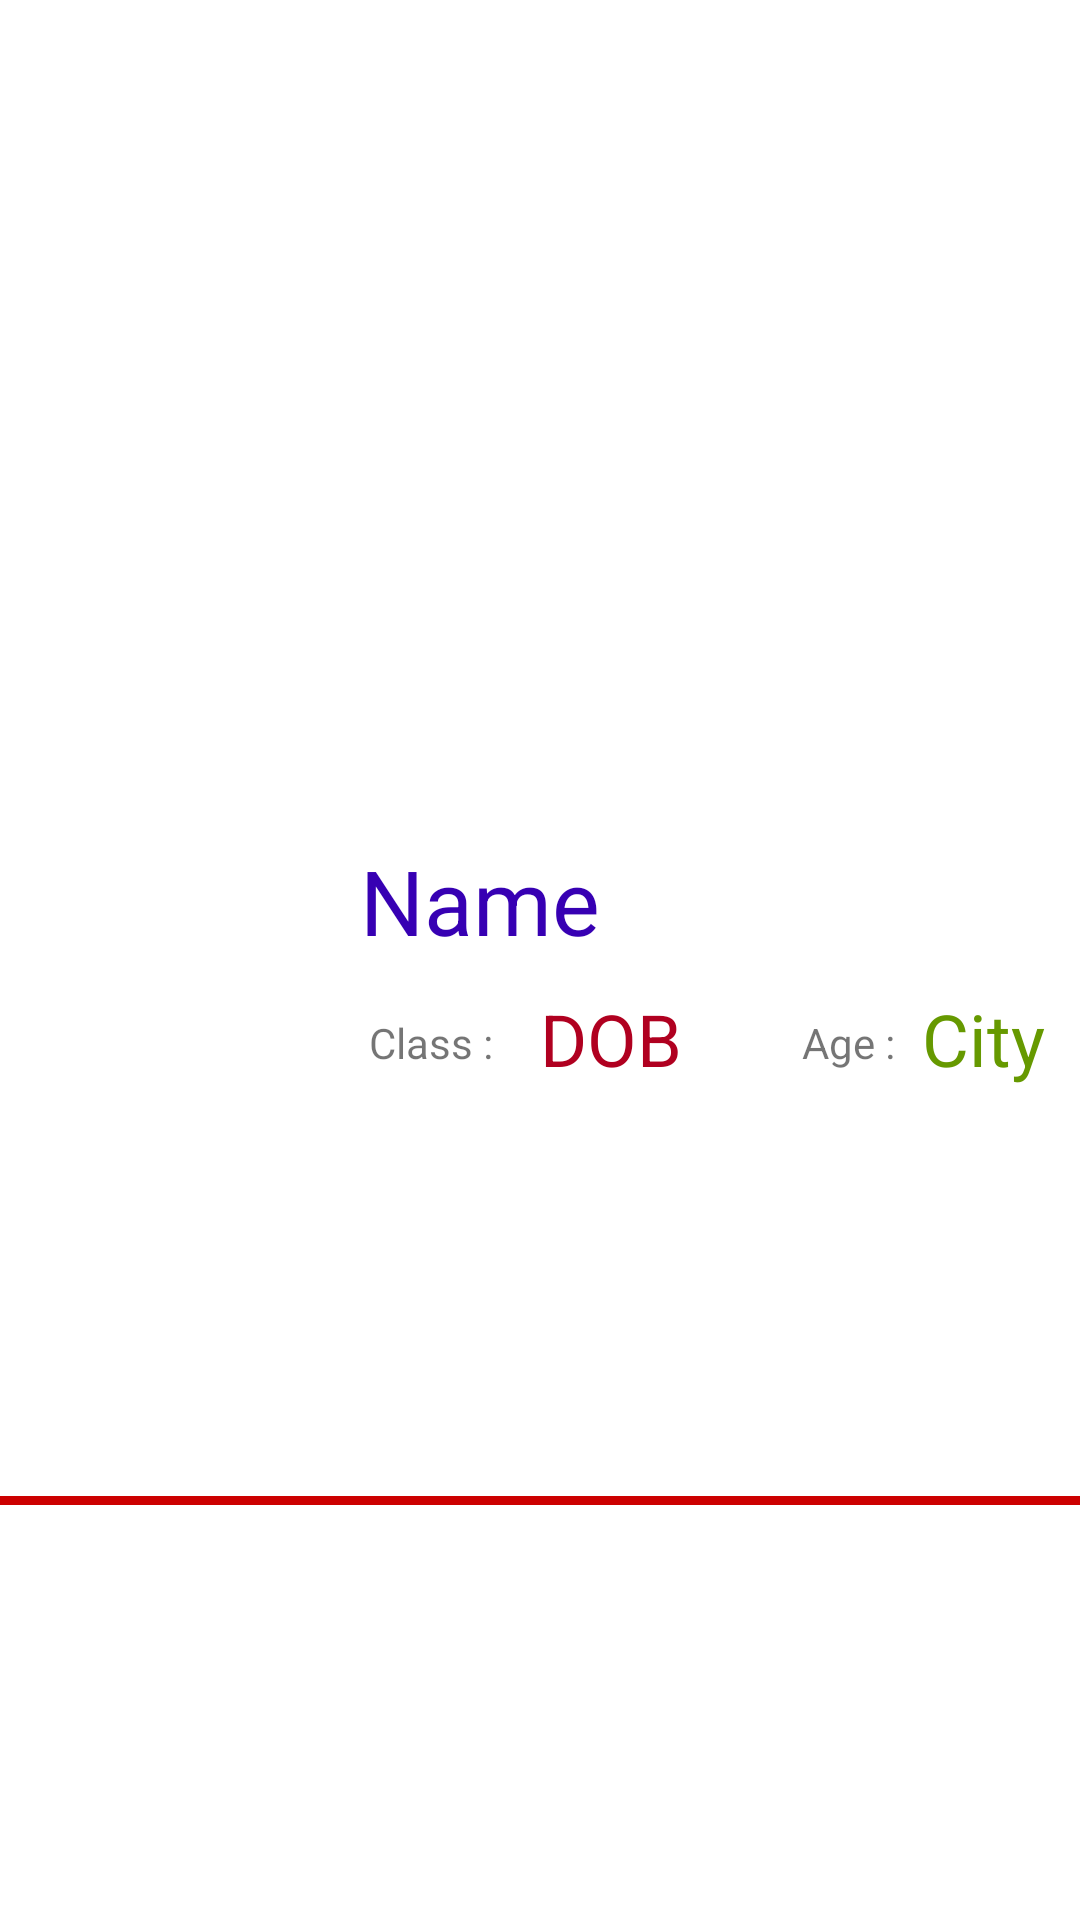

Write the Android layout XML for this screen, with the resource values it uses.
<!-- AndroidManifest.xml: application theme Theme.QuranLessonPlanner -->
<!-- res/layout/single_student.xml -->
<?xml version="1.0" encoding="utf-8"?>
<androidx.constraintlayout.widget.ConstraintLayout xmlns:android="http://schemas.android.com/apk/res/android"
    xmlns:app="http://schemas.android.com/apk/res-auto"
    xmlns:tools="http://schemas.android.com/tools"
    android:id="@+id/friendDetailLayout"
    android:layout_width="match_parent"
    android:layout_height="wrap_content"
    android:orientation="vertical">

    <ImageView
        android:id="@+id/imageViewFriendPicture"
        android:layout_width="80dp"
        android:layout_height="80dp"
        android:layout_marginStart="16dp"
        android:layout_marginTop="8dp"
        android:layout_marginBottom="8dp"
        android:src="@drawable/ic_launcher_background"
        app:layout_constraintBottom_toBottomOf="parent"
        app:layout_constraintStart_toStartOf="parent"
        app:layout_constraintTop_toTopOf="parent" />

    <TextView
        android:id="@+id/textViewFriendName"
        android:layout_width="206dp"
        android:layout_height="38dp"
        android:layout_marginStart="24dp"
        android:text="Name"
        android:textColor="@color/purple_700"
        android:textSize="30sp"
        app:layout_constraintStart_toEndOf="@+id/imageViewFriendPicture"
        app:layout_constraintTop_toTopOf="@+id/imageViewFriendPicture" />

    <TextView
        android:id="@+id/textViewDate"
        android:layout_width="wrap_content"
        android:layout_height="wrap_content"
        android:layout_marginStart="84dp"
        android:layout_marginTop="12dp"
        android:text="DOB"
        android:textColor="@color/design_default_color_error"
        android:textSize="24sp"
        app:layout_constraintStart_toEndOf="@+id/imageViewFriendPicture"
        app:layout_constraintTop_toBottomOf="@+id/textViewFriendName" />

    <View
        android:id="@+id/divider3"
        android:layout_width="395dp"
        android:layout_height="3dp"
        android:layout_marginStart="8dp"
        android:layout_marginTop="8dp"
        android:layout_marginEnd="8dp"
        android:layout_marginBottom="8dp"
        android:background="@android:color/holo_red_dark"
        app:layout_constraintBottom_toBottomOf="parent"
        app:layout_constraintEnd_toEndOf="parent"
        app:layout_constraintStart_toStartOf="parent"
        app:layout_constraintTop_toBottomOf="@+id/imageViewFriendPicture" />

    <TextView
        android:id="@+id/textViewCity"
        android:layout_width="wrap_content"
        android:layout_height="wrap_content"
        android:layout_marginStart="80dp"
        android:text="City"
        android:textColor="@android:color/holo_green_dark"
        android:textColorHint="@android:color/holo_green_dark"
        android:textSize="24sp"
        app:layout_constraintStart_toEndOf="@+id/textViewDate"
        app:layout_constraintTop_toTopOf="@+id/textViewDate" />

    <TextView
        android:id="@+id/textView"
        android:layout_width="45dp"
        android:layout_height="24dp"
        android:layout_marginTop="20dp"
        android:layout_marginEnd="12dp"
        android:text="Class :"
        app:layout_constraintEnd_toStartOf="@+id/textViewDate"
        app:layout_constraintTop_toBottomOf="@+id/textViewFriendName" />

    <TextView
        android:id="@+id/textView2"
        android:layout_width="40dp"
        android:layout_height="26dp"
        android:layout_marginTop="20dp"
        android:text="Age :"
        app:layout_constraintEnd_toStartOf="@+id/textViewCity"
        app:layout_constraintTop_toBottomOf="@+id/textViewFriendName" />
</androidx.constraintlayout.widget.ConstraintLayout>
<!-- resources referenced by this layout -->
<resources>
  <style name="Theme.QuranLessonPlanner" parent="Theme.MaterialComponents.DayNight.DarkActionBar">
          
          <item name="colorPrimary">@color/purple_500</item>
          <item name="colorPrimaryVariant">@color/purple_700</item>
          <item name="colorOnPrimary">@color/white</item>
          
          <item name="colorSecondary">@color/teal_200</item>
          <item name="colorSecondaryVariant">@color/teal_700</item>
          <item name="colorOnSecondary">@color/black</item>
          
          <item name="android:statusBarColor">?attr/colorPrimaryVariant</item>
          
      </style>
  <!-- not gathered from this repository: default colours our renderer supplied (Android Studio template values) -->
  <color name="purple_500">#FF6200EE</color>
  <color name="purple_700">#FF3700B3</color>
  <color name="teal_200">#FF03DAC5</color>
  <color name="teal_700">#FF018786</color>
  <color name="black">#FF000000</color>
  <color name="white">#FFFFFFFF</color>
</resources>
